3-way image classification set "images_part" from GitHub (erythropygia/CNN-FashionModel); label vocabulary: gomlek, pantolon, t-shirt.

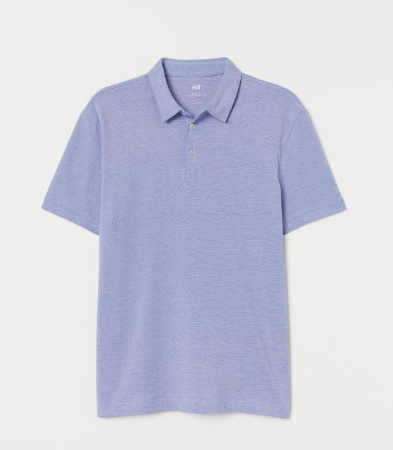
Label: t-shirt

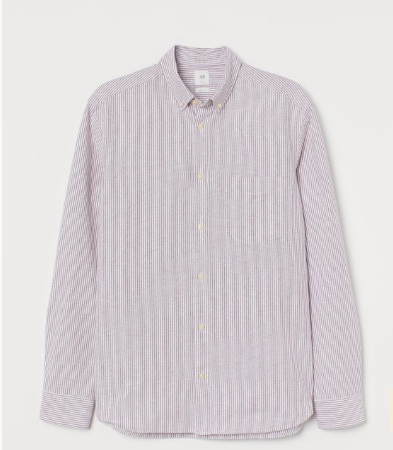
Label: gomlek

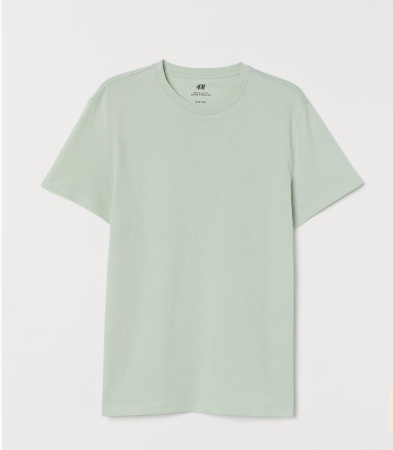
Label: t-shirt

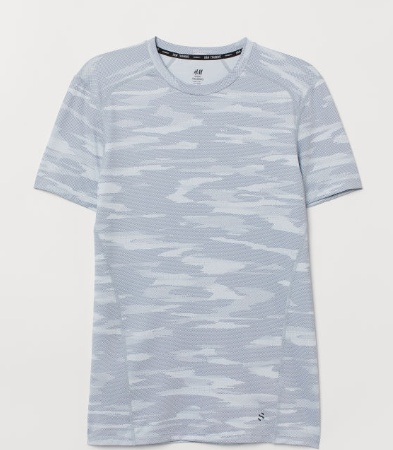
Label: t-shirt

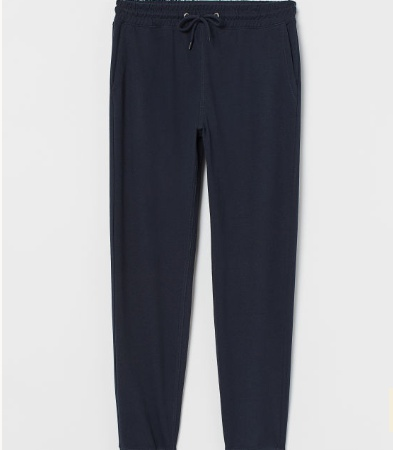
Label: pantolon

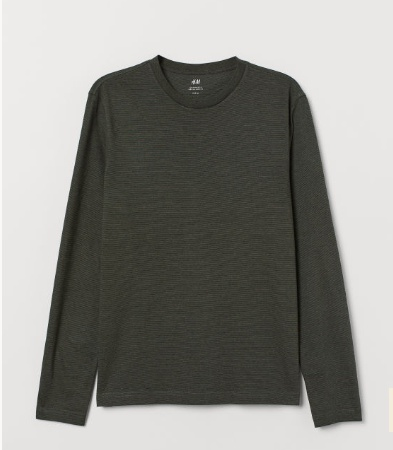
Label: t-shirt
